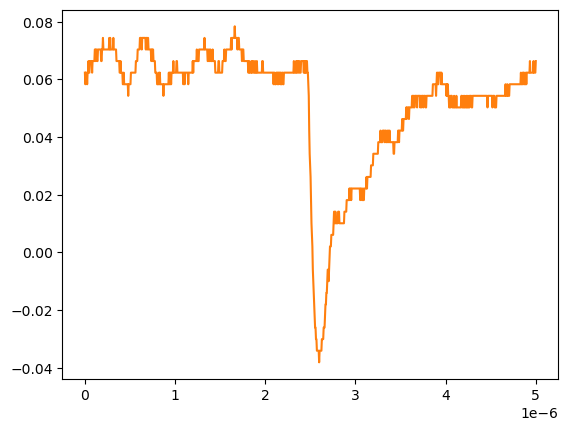

The data file committed next to this chart (first rows):
# KEYSIGHT TECHNOLOGIES, MSO-X 3024T, MY58262555, 07.30.2019051434
# time, 1
# 2024-09-13 12:30:58.325954
0.000000000000000000e+00, 6.234920000000000045e-02
5.005005005005005112e-09, 5.832910000000000178e-02
1.001001001001001022e-08, 6.234920000000000045e-02
1.501501501501501616e-08, 6.234920000000000045e-02
2.002002002002002045e-08, 6.234920000000000045e-02
2.502502502502502473e-08, 5.832910000000000178e-02
3.003003003003003233e-08, 6.234920000000000045e-02
3.503503503503503330e-08, 6.234920000000000045e-02
4.004004004004004090e-08, 6.636930000000000607e-02
4.504504504504504849e-08, 6.234920000000000045e-02
5.005005005005004947e-08, 6.234920000000000045e-02
5.505505505505505706e-08, 6.636930000000000607e-02
6.006006006006006466e-08, 6.636930000000000607e-02
6.506506506506506563e-08, 6.636930000000000607e-02
7.007007007007006661e-08, 6.636930000000000607e-02
7.507507507507508082e-08, 6.636930000000000607e-02
8.008008008008008180e-08, 6.234920000000000045e-02
8.508508508508508277e-08, 6.636930000000000607e-02
9.009009009009009698e-08, 6.636930000000000607e-02
9.509509509509509796e-08, 6.636930000000000607e-02
1.001001001001000989e-07, 6.636930000000000607e-02
1.051051051051051131e-07, 6.636930000000000607e-02
1.101101101101101141e-07, 7.038940000000000474e-02
1.151151151151151151e-07, 7.038940000000000474e-02
1.201201201201201293e-07, 6.636930000000000607e-02
1.251251251251251171e-07, 7.038940000000000474e-02
1.301301301301301313e-07, 7.038940000000000474e-02
1.351351351351351455e-07, 6.636930000000000607e-02
1.401401401401401332e-07, 6.636930000000000607e-02
1.451451451451451474e-07, 7.038940000000000474e-02
1.501501501501501616e-07, 7.038940000000000474e-02
1.551551551551551494e-07, 7.038940000000000474e-02
1.601601601601601636e-07, 7.038940000000000474e-02
1.651651651651651778e-07, 7.038940000000000474e-02
1.701701701701701655e-07, 7.038940000000000474e-02
1.751751751751751798e-07, 7.038940000000000474e-02
1.801801801801801940e-07, 6.636930000000000607e-02
1.851851851851851817e-07, 6.636930000000000607e-02
1.901901901901901959e-07, 7.038940000000000474e-02
1.951951951951952101e-07, 7.038940000000000474e-02
2.002002002002001979e-07, 7.440950000000000342e-02
2.052052052052052121e-07, 7.038940000000000474e-02
2.102102102102102263e-07, 7.038940000000000474e-02
2.152152152152152140e-07, 7.038940000000000474e-02
2.202202202202202282e-07, 7.038940000000000474e-02
2.252252252252252425e-07, 7.038940000000000474e-02
2.302302302302302302e-07, 7.038940000000000474e-02
2.352352352352352444e-07, 7.038940000000000474e-02
2.402402402402402586e-07, 7.038940000000000474e-02
2.452452452452452728e-07, 7.038940000000000474e-02
2.502502502502502341e-07, 7.038940000000000474e-02
2.552552552552552483e-07, 7.038940000000000474e-02
2.602602602602602625e-07, 7.038940000000000474e-02
2.652652652652652767e-07, 7.038940000000000474e-02
2.702702702702702909e-07, 7.440950000000000342e-02
2.752752752752753052e-07, 7.038940000000000474e-02
2.802802802802802664e-07, 7.440950000000000342e-02
2.852852852852852806e-07, 7.038940000000000474e-02
... 942 more rows
